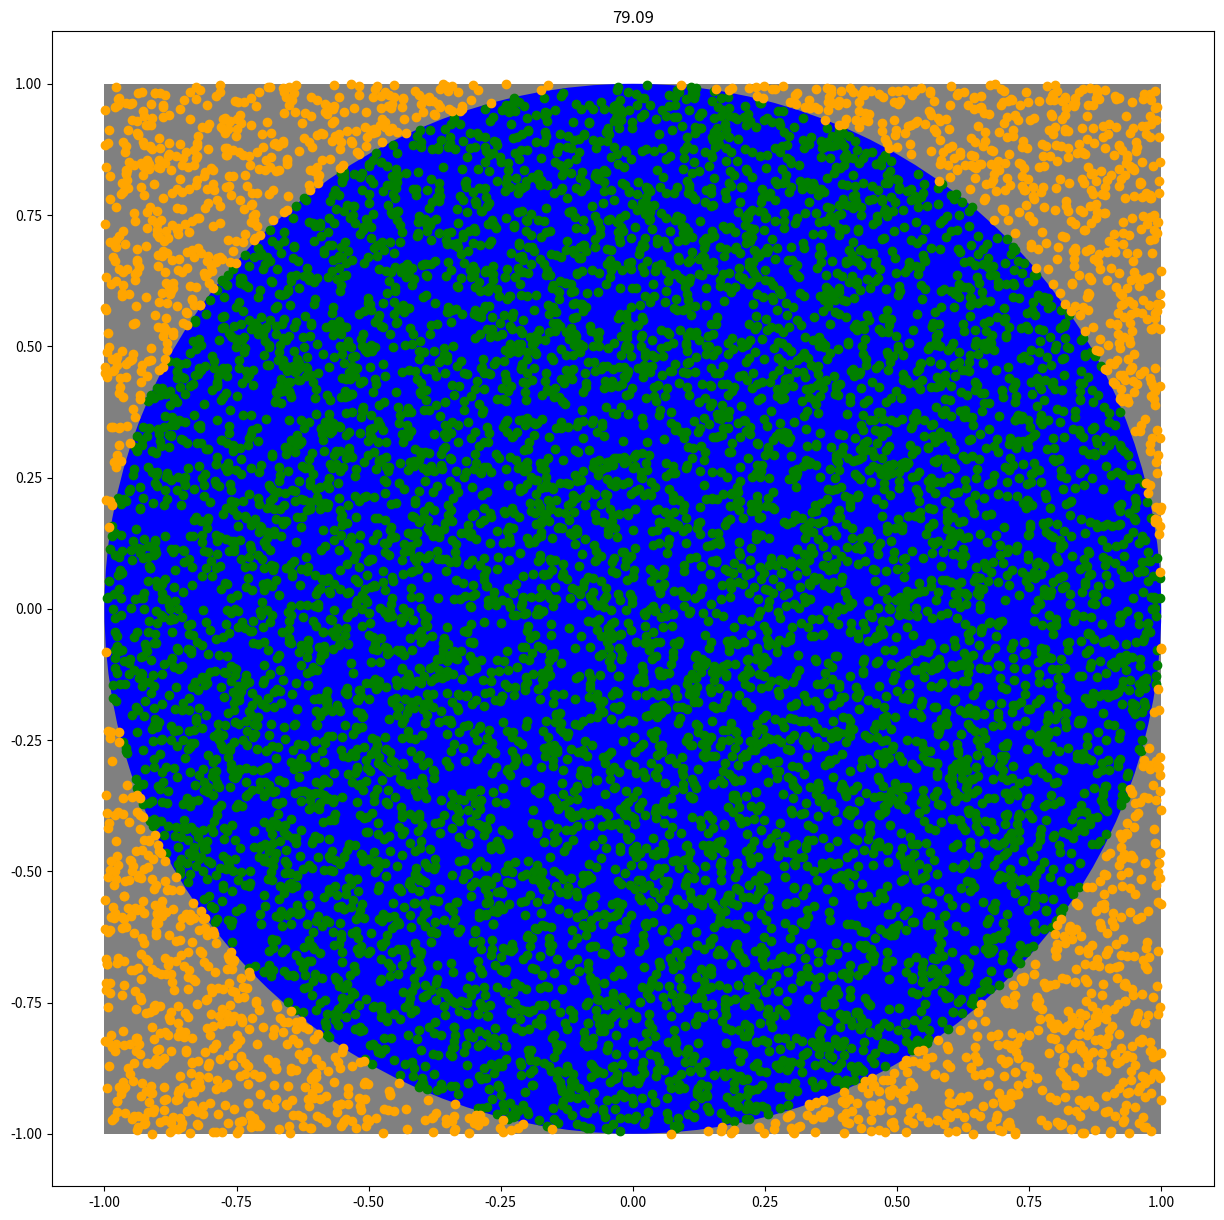
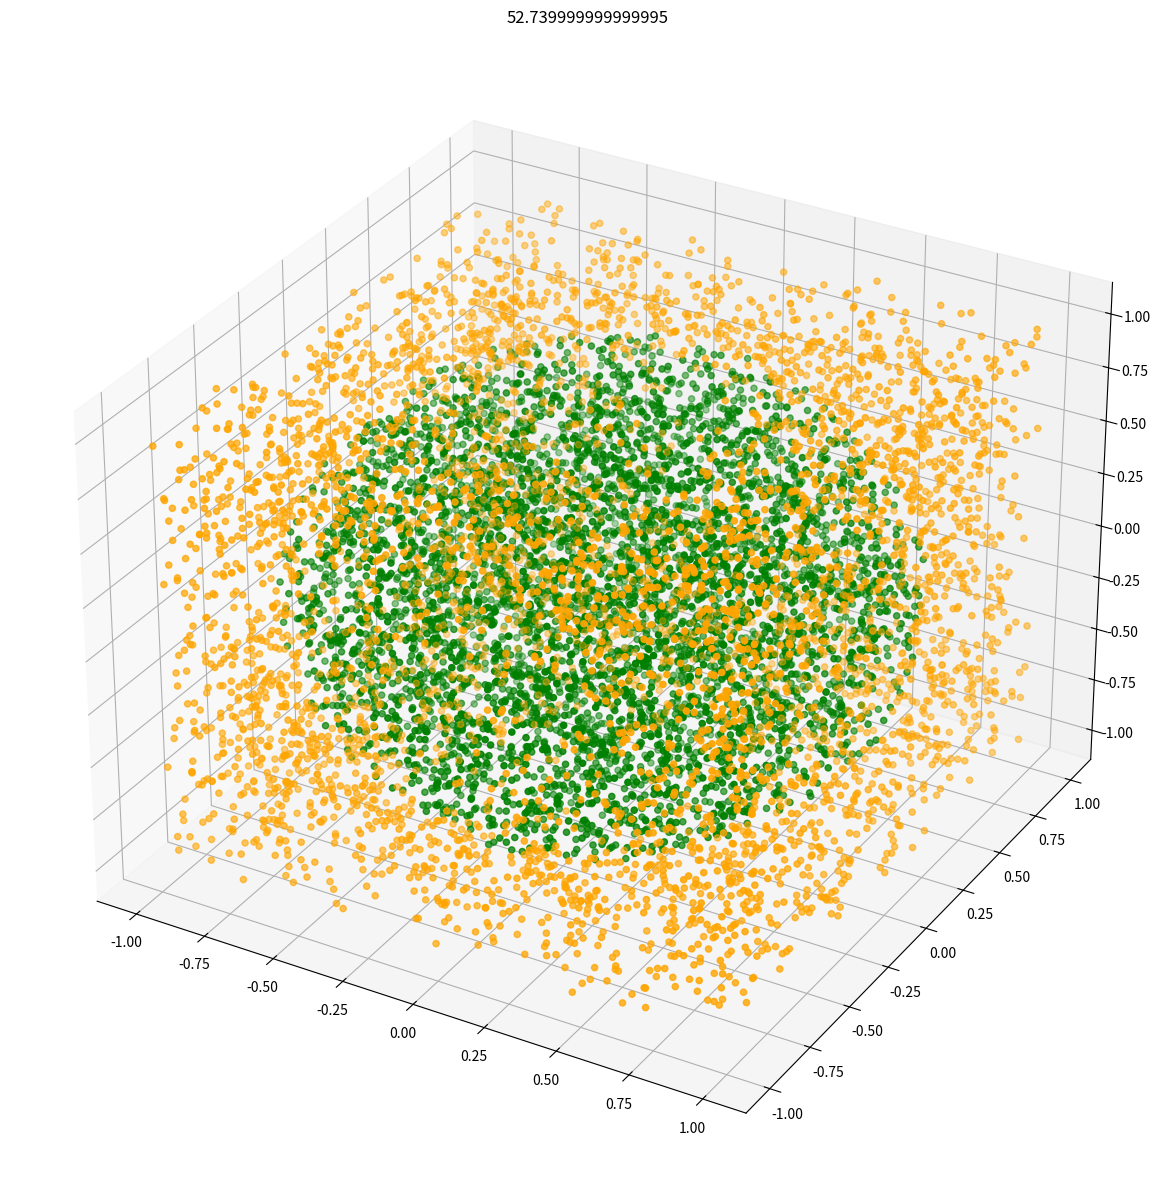
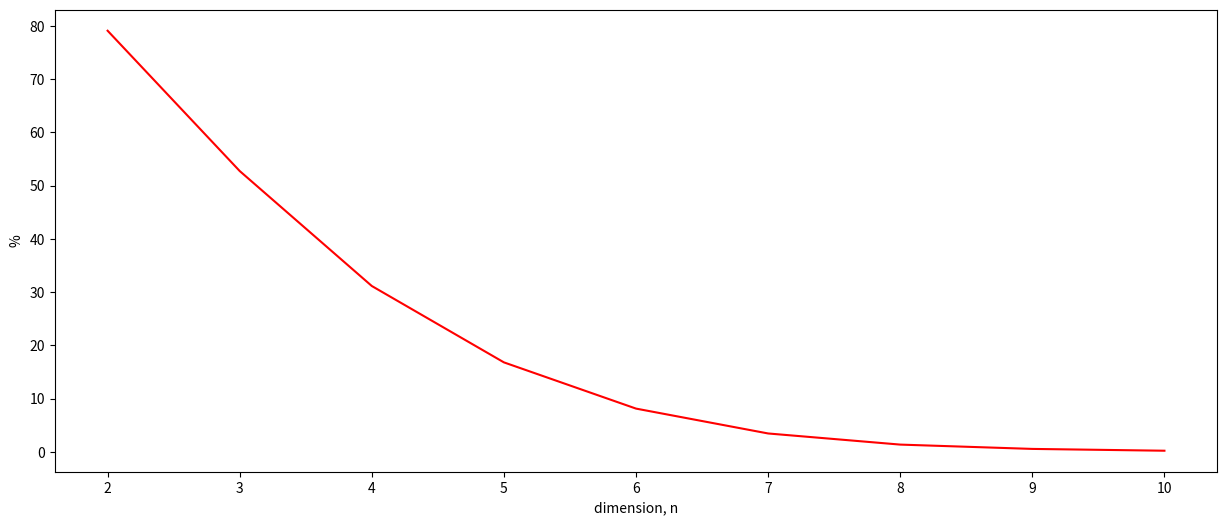
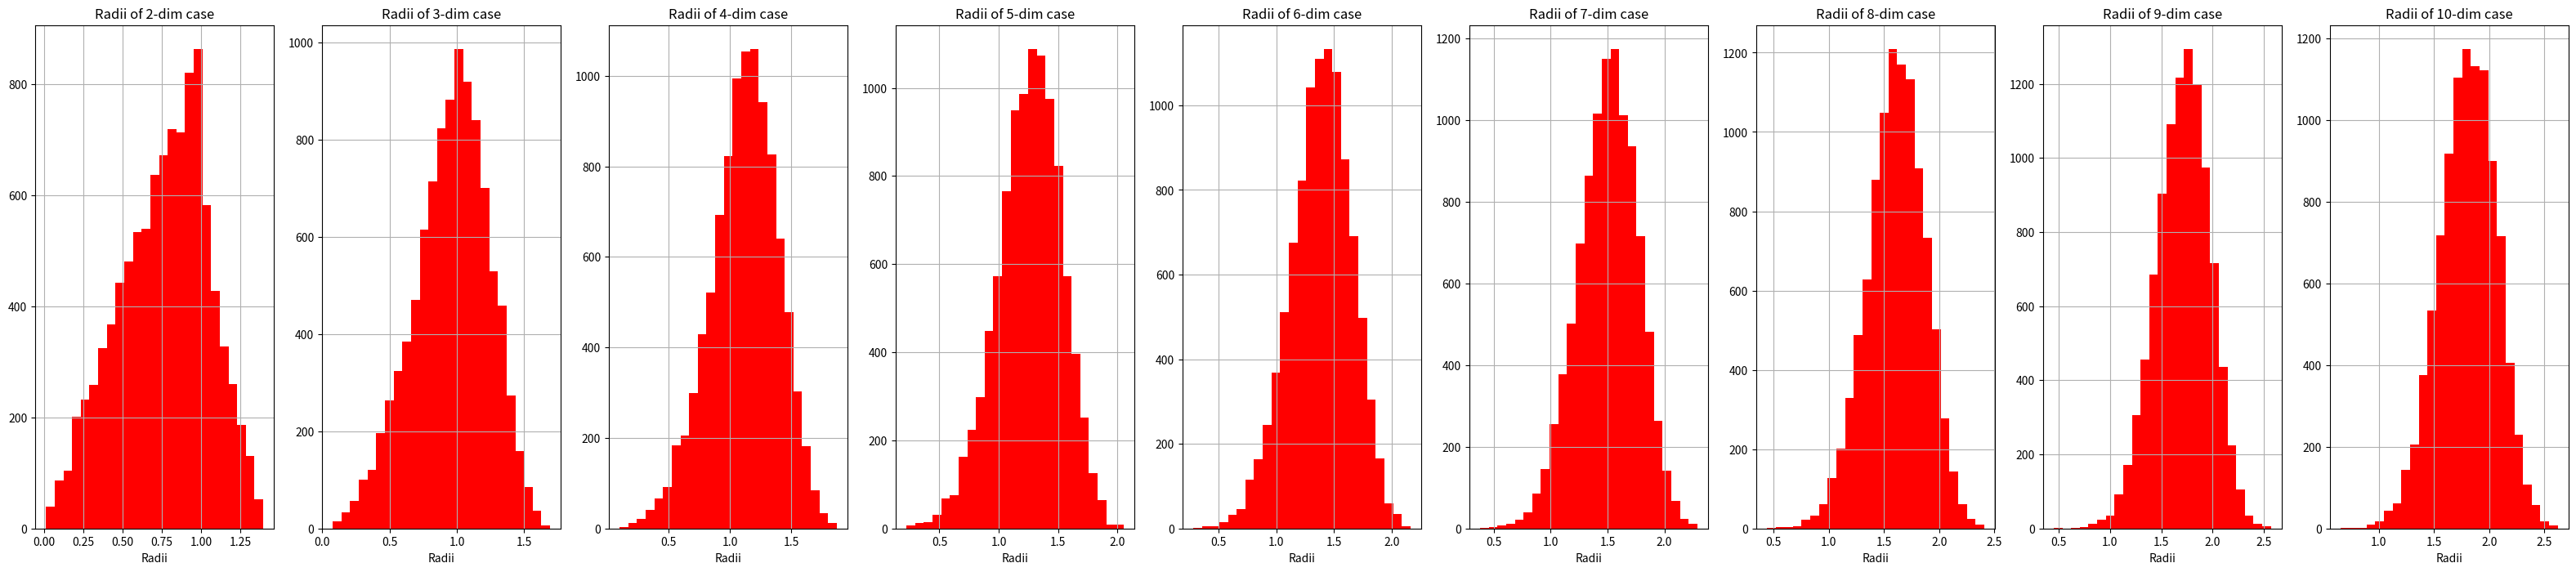

The script that saved these images, in order:
# -*- coding: utf-8 -*-
"""
Created on Tue Oct 11 14:31:54 2022

@author: Admin
"""

import numpy as np
import pandas as pd
import scipy.stats as sp
import matplotlib.pyplot as plt
from matplotlib.patches import Rectangle, Circle

L = 2
R = 1
N = 10000

dataset = pd.DataFrame(np.vstack((sp.uniform(-1,2).rvs(N), sp.uniform(-1,2).rvs(N))).reshape(-1,2), columns=['x','y'])
circle_pts = dataset[(dataset.iloc[:,0]**2 + dataset.iloc[:,1]**2 <= 1)]
square_pts = dataset[~(dataset.iloc[:,0]**2 + dataset.iloc[:,1]**2 <= 1)]

f, ax = plt.subplots(figsize=(15,15))

ax.add_patch(Rectangle((-1,-1), L, L, fill=True, facecolor='gray'))
ax.add_patch(Circle((0,0), R, fill=True, facecolor='blue' ))
ax.scatter(circle_pts.iloc[:,0], circle_pts.iloc[:,1], color='green')
ax.scatter(square_pts.iloc[:,0], square_pts.iloc[:,1], color='orange')
ax.set_title(format(circle_pts.shape[0]/N * 100));

dataset['z'] = sp.uniform(-1,2).rvs(N)
ball_pts = dataset[(dataset.iloc[:,0]**2 + dataset.iloc[:,1]**2 + dataset.iloc[:,2]**2 <= 1)]
cube_pts = dataset[~(dataset.iloc[:,0]**2 + dataset.iloc[:,1]**2 + dataset.iloc[:,2]**2 <= 1)]

fig = plt.figure(figsize=(15,15))
ax = fig.add_subplot(projection='3d')
ax.scatter(ball_pts.iloc[:,0], ball_pts.iloc[:,1], ball_pts.iloc[:,2], color='green')
ax.scatter(cube_pts.iloc[:,0], cube_pts.iloc[:,1], cube_pts.iloc[:,2], color='orange')
ax.set_title(format(ball_pts.shape[0]/N * 100));

dim = np.arange(4,11,1)

inside_n_dim_balls = np.array([circle_pts.shape[0]/N, ball_pts.shape[0]/N])
for i,n in enumerate(dim):
    dataset[i+4] = sp.uniform(-1,2).rvs(N)
    n_dim_ball_pts = dataset[((dataset**2).sum(axis=1) <= R**2)]
    # n_dim_cube_pts = dataset[~((dataset**2).sum(axis=1) <= R**2)]
    inside_n_dim_balls = np.append(inside_n_dim_balls, n_dim_ball_pts.shape[0]/N)
    
    
plt.figure(figsize=(15,6))
plt.plot(range(2,11), inside_n_dim_balls*100, color='r')
#plt.title('Fraction of points land inside unit n-dim sphere')
plt.xlabel('dimension, n')
plt.ylabel('%');


f, ax = plt.subplots(1,9, figsize=(40,8))
for i in range(2,11):
    np.sqrt((dataset.iloc[:,:i]**2).sum(axis=1)).hist(bins=25, color='r', ax=ax[i-2])
    ax[i-2].set_title('Radii of {}-dim case'.format(i))
    ax[i-2].set_xlabel('Radii');